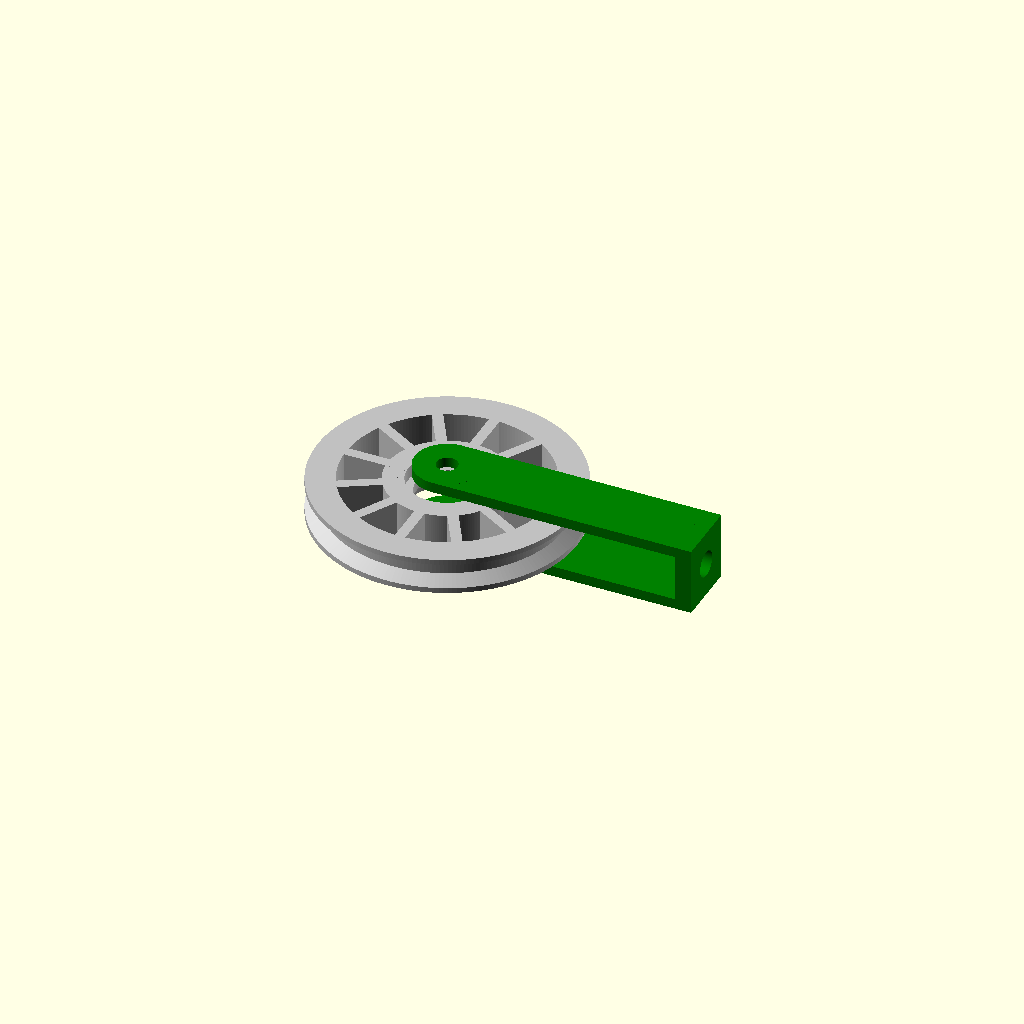
Cell 1 — every parameter at its default value.
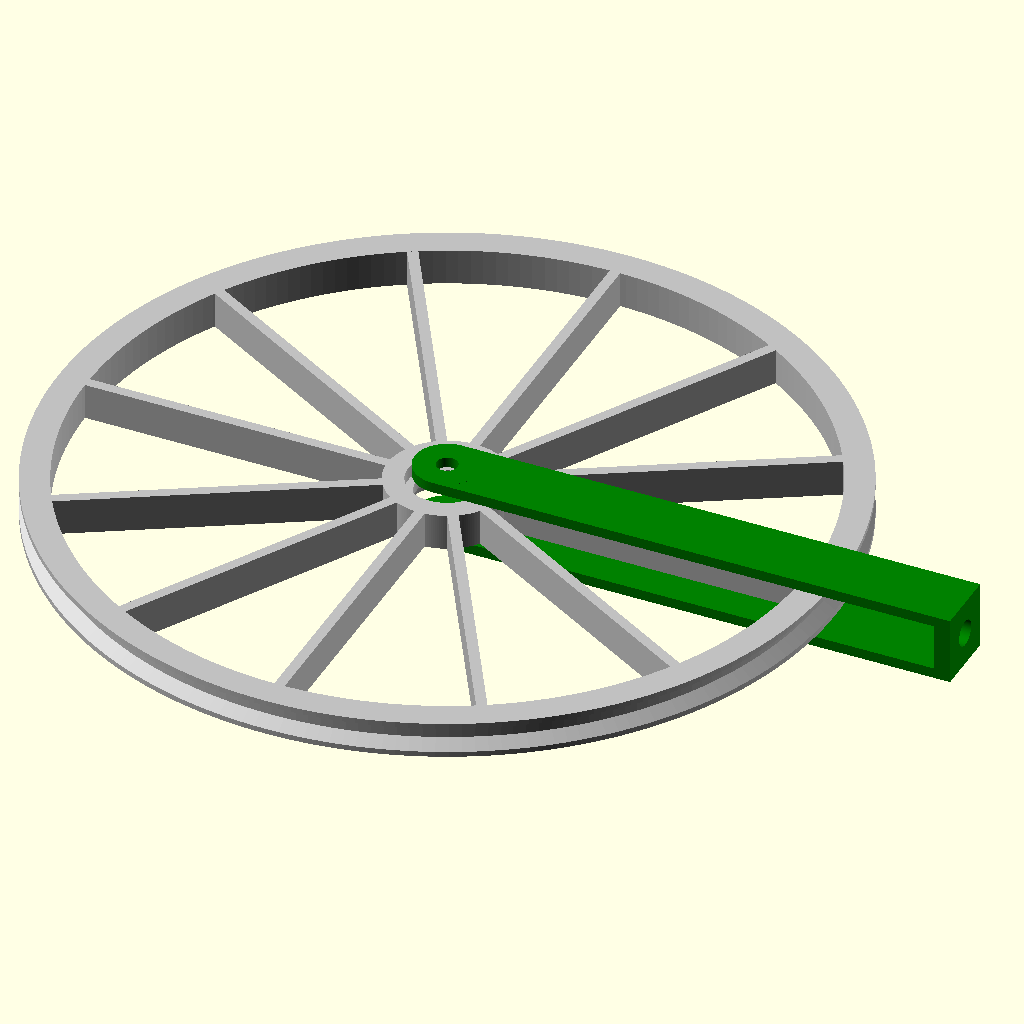
Cell 2: the same model with Pulley_diameter = 300.
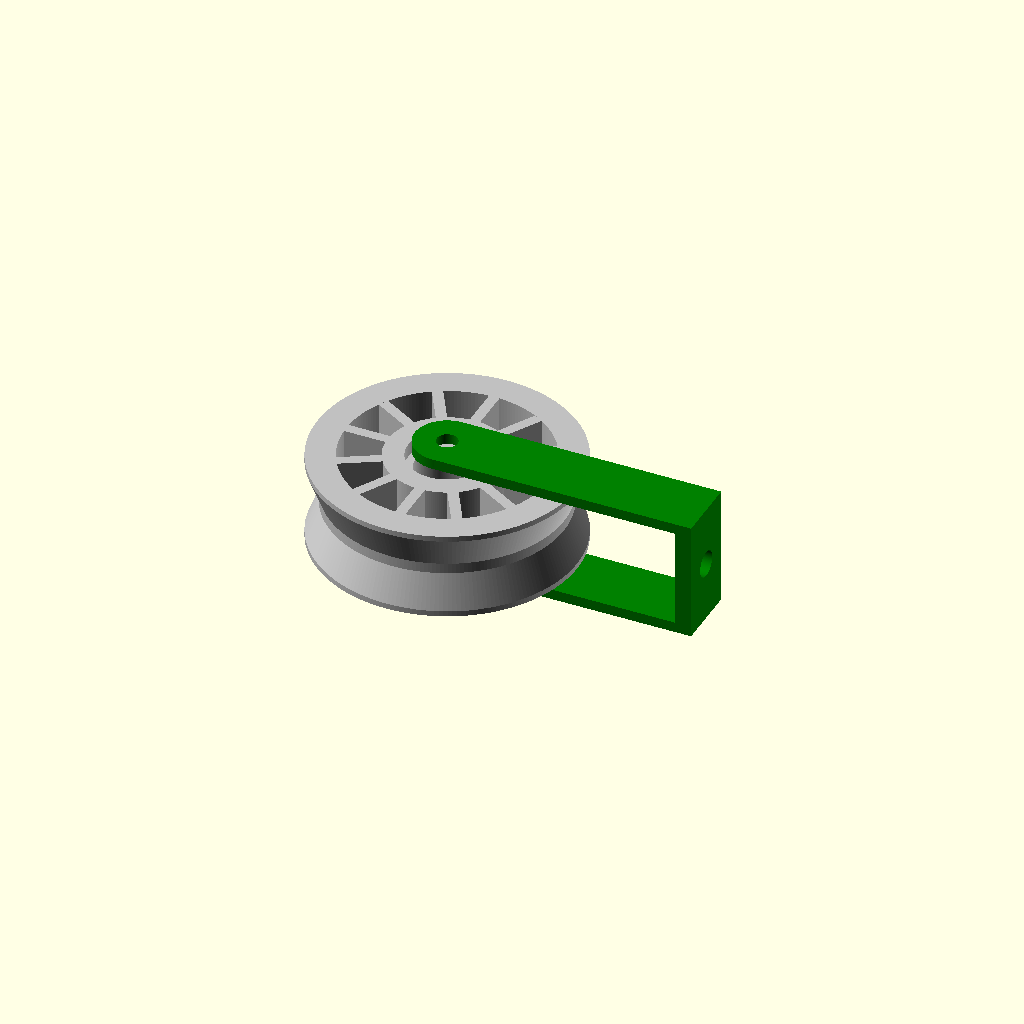
Cell 3: the same model with Belt_width_top = 30.
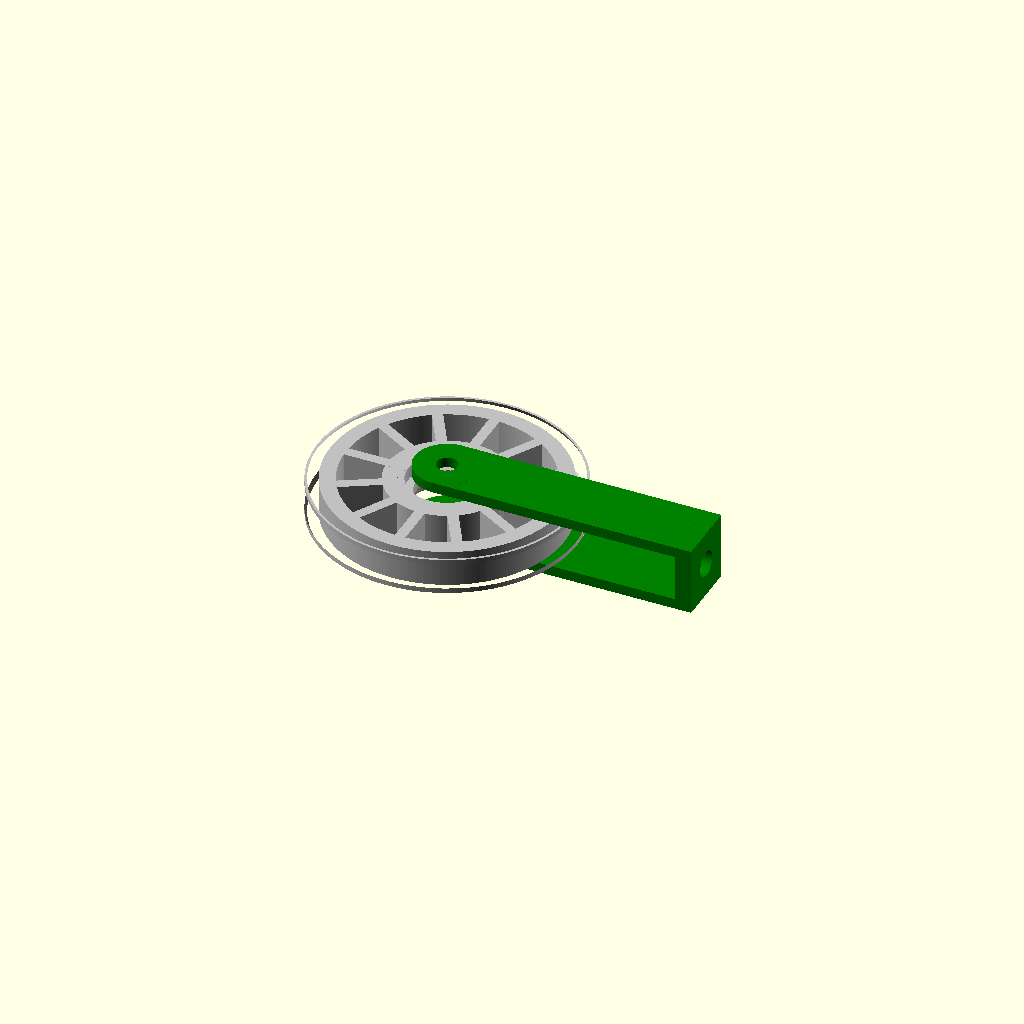
Cell 4: Belt_width_bottom = 30 (everything else at default).
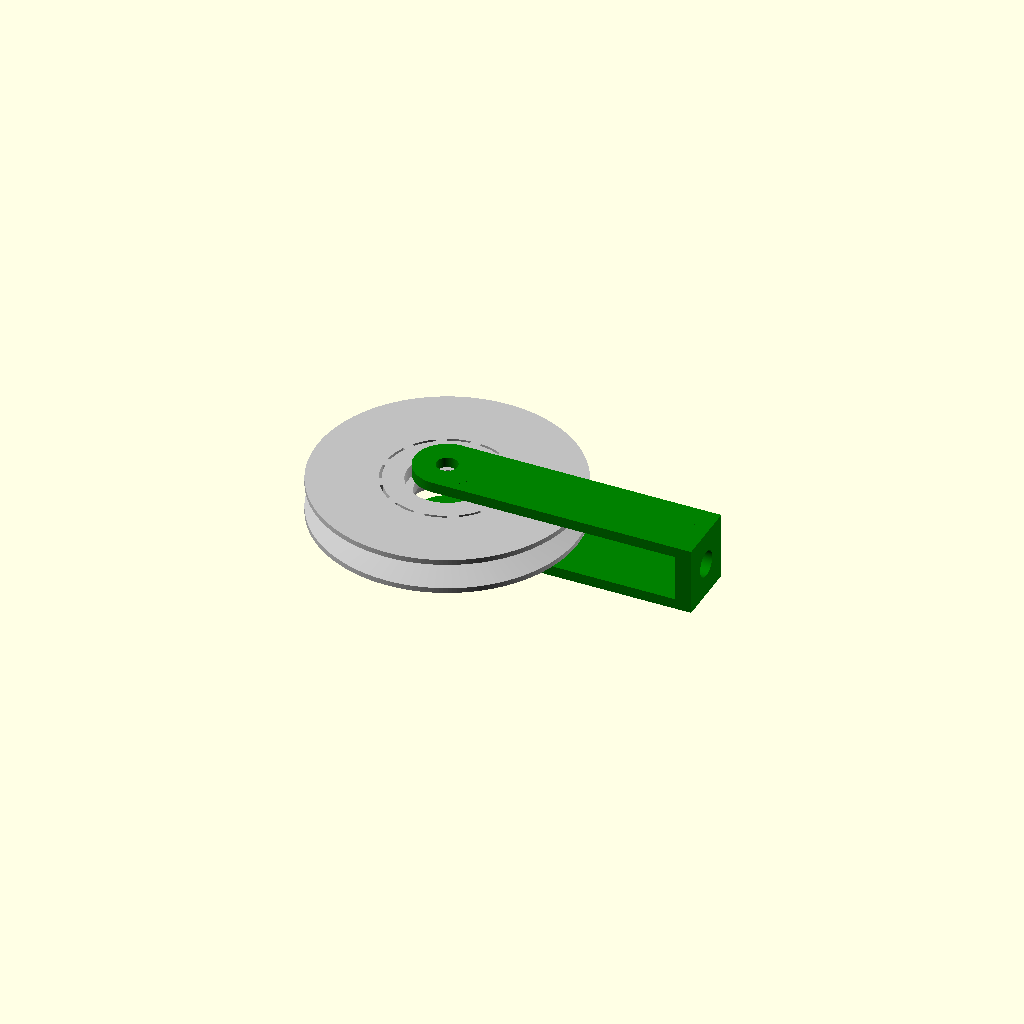
Cell 5 — Belt_depth set to 20, the other parameters unchanged.
One fixed orthographic camera (rotation 55°, 0°, 25°; colour scheme Cornfield) for every cell.
OpenSCAD source file inputs/thingiverse/files/thing-3232550/files/AdjustablePulleywVBeltShackle.scad:
/* [Global] */
// Which part would you like to see?
part = "both"; // [first:Pulley Only,second:Shackle Only,both:Pulley & Shackle]
/* [Pulley settings] */
Pulley_diameter= 100;// [40:1:300]
Belt_width_top=10;// [1:.1:30]
Belt_width_bottom=4;// [1:.1:30]
Belt_depth=5;// [1:1:20]
Bearing="yes";// [yes,no]
Bearing_height=5   ;// [1:1:20]
Bearing_diameter=30;// [2:.1:120]
// Shaft diameter in pulley or hole size for bearing clearance
Shaft_diameter=24  ;// [2:.1:120]
// Edge of belt to outside of pulley
Edge_Thickness=2 ;// [2:1:10]
Spoke_Thickness=4;// [2:1:20]
// 12 if yes 8 if no
Twelve_spokes="yes";// [yes,no]
/* [Shackle settings] */
//Distance from the edge of pulley
Shackle_distance_from_pulley=2;// [1:1:30]
//Distance from the top of pulley
Shackle_distance_above_belt=44;// [1:1:50]
Shackle_mount_hole_size=10;// [2:1:25]
// Hole diameter in shackle
Shackle_shaft_hole_size=8;// [2:.1:25]
Shackle_width=25;// [2:1:120]
Shackle_mount_thickness=6;// [2:1:20]
Shackle_thickness=4;// [2:1:20]
/* [Keyway settings] */
Keyway="no";// [yes,no]
Key_height=2;// [.2:.1:10]
Key_width=2;// [.2:.1:10]
/* [Hidden] */
SMT=Shackle_mount_thickness;
SSS=Shackle_shaft_hole_size/2;
SHT=Shackle_thickness;
SHW=Shackle_width;
SHS=Shackle_mount_hole_size/2;
SDR=Shackle_distance_above_belt;
SDFP=Shackle_distance_from_pulley;
BD=Bearing_diameter/2;
BH=Bearing_height;
KH=Key_height;
KW=Key_width;
TS=Twelve_spokes;
SD=Shaft_diameter/2;
ST=Spoke_Thickness;
HTB=(Edge_Thickness*2)+Belt_width_top;
ET=Edge_Thickness;
PD=Pulley_diameter/2;
BWT=Belt_width_top;
BWB=Belt_width_bottom;
PBD=Belt_depth;

/*************************************************
 Adjustable V-Belt Pulley w/Shackle

 Author: Lee J Brumfield

*************************************************/

print_part();

module print_part() 
{
if (part == "first")
{
Pulley();
} 
else if (part == "second") 
{
Shackle();
} 
else if (part == "both") 
{
both();
} 
}

module both() 
{
Pulley();
Shackle();	
}

$fn=200;

module Pulley() 
{
color ("silver")
{
difference()
{
cylinder(h=HTB,r=PD,center=true);
translate([0,0,-BWT/2])
rotate_extrude()
translate([PD+.05,0,0])
polygon( points=[[0,0],[0-PBD,BWT/2-BWB/2],[0-PBD,BWT/2-BWB/2+BWB],[0,BWT]]);
cylinder(h=HTB+.1,r=PD-PBD-ET*3,center=true);
}
difference()
{
union()
{
if (Bearing == "yes")
cylinder(h=HTB,r=BD+8,center=true);
else
cylinder(h=HTB,r=SD+8,center=true);
if (TS == "yes")
{
cube ([PD*2-PBD*2-ET*6+.1,ST,HTB],center=true);
rotate([0,0,30])
cube ([PD*2-PBD*2-ET*6+.1,ST,HTB],center=true);
rotate([0,0,60])
cube ([PD*2-PBD*2-ET*6+.1,ST,HTB],center=true);
rotate([0,0,90])
cube ([PD*2-PBD*2-ET*6+.1,ST,HTB],center=true);
rotate([0,0,120])
cube ([PD*2-PBD*2-ET*6+.1,ST,HTB],center=true);
rotate([0,0,150])
cube ([PD*2-PBD*2-ET*6+.1,ST,HTB],center=true);
}
else
{
cube ([PD*2-PBD*2-ET*6+.1,ST,HTB],center=true);
rotate([0,0,90])
cube ([PD*2-PBD*2-ET*6+.1,ST,HTB],center=true);
rotate([0,0,45])
cube ([PD*2-PBD*2-ET*6+.1,ST,HTB],center=true);
rotate([0,0,135])
cube ([PD*2-PBD*2-ET*6+.1,ST,HTB],center=true);
}
}
cylinder(h=HTB+.1,r=SD,center=true);
if (Bearing == "yes")
{
translate([0,0,HTB/2-BH/2])
cylinder(h=BH+.1,r=BD,center=true);
translate([0,0,-HTB/2+BH/2])
cylinder(h=BH+.1,r=BD,center=true);
}
if (Keyway == "yes")
translate([SD,0,0])
cube ([KH*2,KW,HTB+.1],center=true);
}
}
}

module Shackle() 
{
color ("green")
{
difference()
{
union()
{
translate([(PD+SDR)/2,0,HTB/2+SDFP+SHT/2])
cube ([PD+SDR,SHW,SHT],center=true);
translate([0,0,HTB/2+SDFP+SHT/2])
cylinder(h=SHT,r=SHW/2,center=true);
translate([(PD+SDR)/2,0,-HTB/2-SDFP-SHT/2])
cube ([PD+SDR,SHW,SHT],center=true);
translate([0,0,-HTB/2-SDFP-SHT/2])
cylinder(h=SHT,r=SHW/2,center=true);
translate([PD+SDR+SMT/2,0,0])
cube ([SMT+.1,SHW,SHT*2+HTB+SDFP*2],center=true);
}
translate([PD+SDR+SMT/2,0,0])
rotate([0,90,0])
cylinder(h=SMT+.2,r=SHS,center=true);
cylinder(h=SHT*2+SDFP*2+HTB+.2,r=SSS,center=true);
if (SHW>24&&(SHT*2+HTB+SDFP*2)>54)
translate([PD+SDR+SMT,0,(SHT*2+HTB+SDFP*2)/3.5])
rotate([90,90,90])
scale(.2)
import("Brand3.stl",convexity=3);
}
}
}
Parameter table extracted from the source (name, type, default, range or options):
part: string, default "both", options "first", "second", "both"
Pulley_diameter: number, default 100, range 40 to 300, step 1
Belt_width_top: number, default 10, range 1 to 30, step 0.1
Belt_width_bottom: number, default 4, range 1 to 30, step 0.1
Belt_depth: number, default 5, range 1 to 20, step 1
Bearing: string, default "yes", options "yes", "no"
Bearing_height: number, default 5, range 1 to 20, step 1
Bearing_diameter: number, default 30, range 2 to 120, step 0.1
Shaft_diameter: number, default 24, range 2 to 120, step 0.1
Edge_Thickness: number, default 2, range 2 to 10, step 1
Spoke_Thickness: number, default 4, range 2 to 20, step 1
Twelve_spokes: string, default "yes", options "yes", "no"
Shackle_distance_from_pulley: number, default 2, range 1 to 30, step 1
Shackle_distance_above_belt: number, default 44, range 1 to 50, step 1
Shackle_mount_hole_size: number, default 10, range 2 to 25, step 1
Shackle_shaft_hole_size: number, default 8, range 2 to 25, step 0.1
Shackle_width: number, default 25, range 2 to 120, step 1
Shackle_mount_thickness: number, default 6, range 2 to 20, step 1
Shackle_thickness: number, default 4, range 2 to 20, step 1
Keyway: string, default "no", options "yes", "no"
Key_height: number, default 2, range 0.2 to 10, step 0.1
Key_width: number, default 2, range 0.2 to 10, step 0.1
